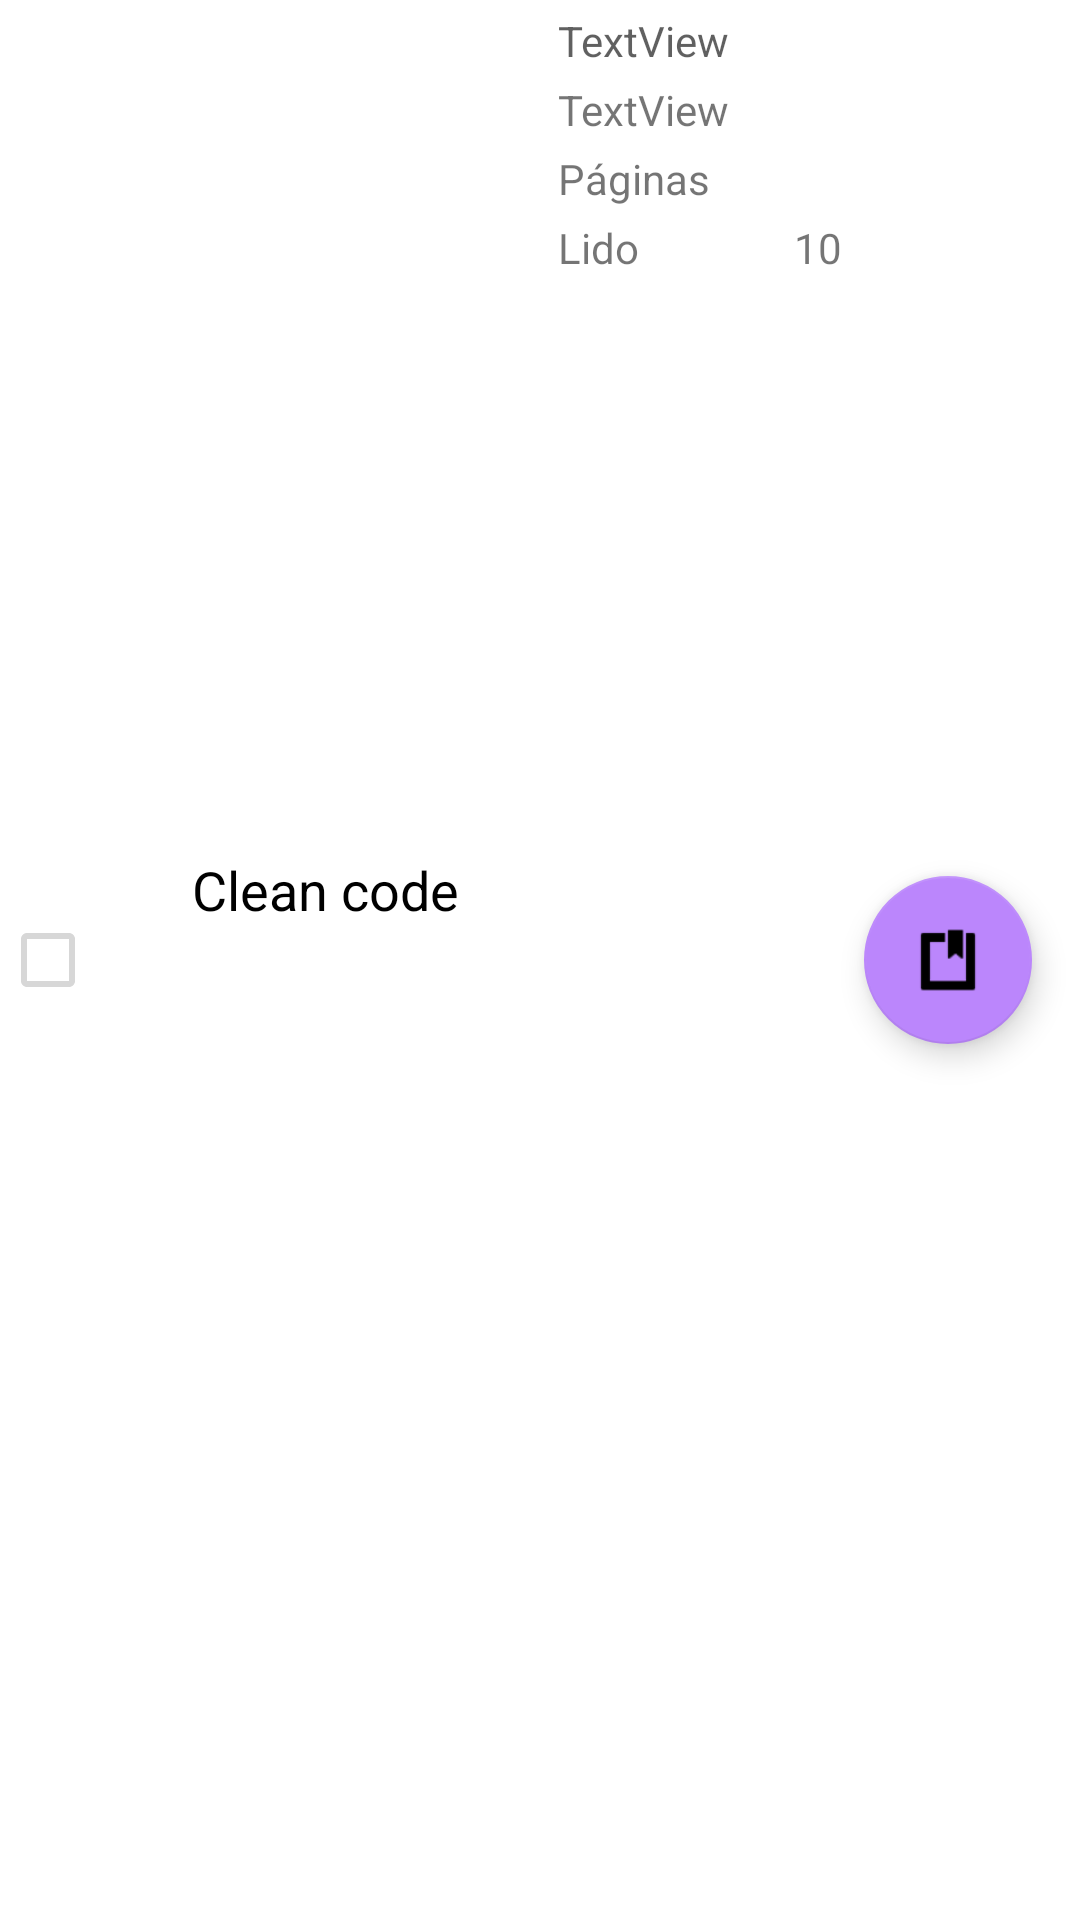

Write the Android layout XML for this screen, with the resource values it uses.
<!-- AndroidManifest.xml: application theme AppTheme -->
<!-- res/layout/item.xml -->
<?xml version="1.0" encoding="utf-8"?>
<androidx.constraintlayout.widget.ConstraintLayout xmlns:android="http://schemas.android.com/apk/res/android"
    xmlns:app="http://schemas.android.com/apk/res-auto"
    xmlns:tools="http://schemas.android.com/tools"
    android:layout_width="match_parent"
    android:layout_height="100dp">

    <TextView
        android:id="@+id/txtProduto"
        android:layout_width="106dp"
        android:layout_height="60dp"
        android:layout_marginStart="16dp"
        android:text="@string/clean_code"
        android:textAlignment="textStart"
        android:textAppearance="@style/TextAppearance.AppCompat.Display1"
        android:textColor="#000000"
        android:textSize="18sp"
        app:layout_constraintBottom_toBottomOf="parent"
        app:layout_constraintStart_toEndOf="@+id/lido"
        app:layout_constraintTop_toTopOf="parent"
        app:layout_constraintVertical_bias="0.49" />

    <TextView
        android:id="@+id/genero"
        android:layout_width="120dp"
        android:layout_height="wrap_content"
        android:layout_marginStart="16dp"
        android:layout_marginTop="4dp"
        android:text="TextView"
        android:textAppearance="@style/TextAppearance.AppCompat.Large"
        android:textColor="#9F000000"
        android:textSize="14sp"
        app:layout_constraintStart_toEndOf="@+id/txtProduto"
        app:layout_constraintTop_toTopOf="parent" />

    <TextView
        android:id="@+id/paginas"
        android:layout_width="wrap_content"
        android:layout_height="wrap_content"
        android:layout_marginStart="28dp"
        android:layout_marginTop="4dp"
        android:textAppearance="@style/TextAppearance.AppCompat.Large"
        android:textColor="#CD5A6168"
        android:textSize="14sp"
        app:layout_constraintStart_toEndOf="@+id/textView2"
        app:layout_constraintTop_toBottomOf="@+id/autor"
        tools:text="10" />

    <TextView
        android:id="@+id/textView2"
        android:layout_width="wrap_content"
        android:layout_height="wrap_content"
        android:layout_marginTop="4dp"
        android:text="@string/paginas"
        app:layout_constraintStart_toStartOf="@+id/autor"
        app:layout_constraintTop_toBottomOf="@+id/autor" />

    <TextView
        android:id="@+id/paginaslidas"
        android:layout_width="wrap_content"
        android:layout_height="wrap_content"
        android:layout_marginTop="4dp"
        android:text="@string/lido"
        app:layout_constraintStart_toStartOf="@+id/textView2"
        app:layout_constraintTop_toBottomOf="@+id/textView2" />

    <TextView
        android:id="@+id/paginasLidas"
        android:layout_width="wrap_content"
        android:layout_height="wrap_content"
        android:layout_marginTop="4dp"
        android:text="10"
        app:layout_constraintStart_toStartOf="@+id/paginas"
        app:layout_constraintTop_toBottomOf="@+id/paginas" />

    <TextView
        android:id="@+id/autor"
        android:layout_width="120dp"
        android:layout_height="wrap_content"
        android:layout_marginTop="4dp"
        android:text="TextView"
        app:layout_constraintStart_toStartOf="@+id/genero"
        app:layout_constraintTop_toBottomOf="@+id/genero" />

    <CheckBox
        android:id="@+id/lido"
        android:layout_width="wrap_content"
        android:layout_height="wrap_content"
        android:enabled="false"
        android:shadowColor="@color/black"
        android:textColor="#000000"
        android:textColorHighlight="#000000"
        android:textColorHint="#000000"
        android:textColorLink="#000000"
        app:layout_constraintBottom_toBottomOf="parent"
        app:layout_constraintStart_toStartOf="parent"
        app:layout_constraintTop_toTopOf="parent" />

    <com.google.android.material.floatingactionbutton.FloatingActionButton
        android:id="@+id/editarPagina"
        android:layout_width="wrap_content"
        android:layout_height="wrap_content"
        android:layout_marginEnd="16dp"
        android:clickable="true"
        app:backgroundTint="@color/purple_200"
        app:layout_constraintBottom_toBottomOf="parent"
        app:layout_constraintEnd_toEndOf="parent"
        app:layout_constraintTop_toTopOf="parent"
        app:srcCompat="@android:drawable/ic_input_get" />

</androidx.constraintlayout.widget.ConstraintLayout>
<!-- resources referenced by this layout -->
<resources>
  <string name="clean_code">Clean code</string>
  <string name="lido">Lido</string>
  <string name="paginas">Páginas</string>
  <style name="AppTheme" parent="Theme.MaterialComponents.DayNight.DarkActionBar">
          
          <item name="colorPrimary">@color/purple_200</item>
          <item name="colorPrimaryVariant">@color/purple_200</item>
          <item name="colorOnPrimary">@color/black</item>
          
          <item name="colorSecondary">@color/teal_200</item>
          <item name="colorSecondaryVariant">@color/teal_200</item>
          <item name="colorOnSecondary">@color/black</item>
          
  
      </style>
  <!-- not gathered from this repository: default colours our renderer supplied (Android Studio template values) -->
  <color name="purple_200">#FFBB86FC</color>
  <color name="teal_200">#FF03DAC5</color>
  <color name="black">#FF000000</color>
</resources>
